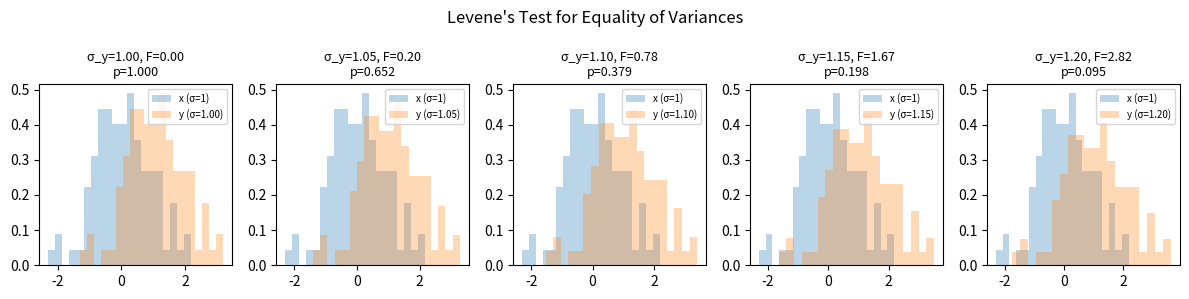

Python code for this plot:
"""
Levene's Test for Equality of Variances

Tests homoscedasticity (equal variances) across two or more groups.
Levene's test is more robust to departures from normality than Bartlett's test,
making it the preferred choice in practice.

Usage:
    python levene_test.py --seed 1
"""

import argparse
import matplotlib.pyplot as plt
import numpy as np
import scipy.stats as stats


def load_data(size, seed):
    """Generate paired samples with varying variance ratios."""
    data_dict = {}
    x = stats.norm(loc=0, scale=1).rvs(size, random_state=seed)

    for scale in [1.00, 1.05, 1.10, 1.15, 1.20]:
        y = stats.norm(loc=1, scale=scale).rvs(size, random_state=seed)
        data_dict[f"{scale:.2f}"] = (x, y)

    return data_dict


def main():
    parser = argparse.ArgumentParser(description="Levene's Test")
    parser.add_argument('--seed', type=int, default=1, help='random seed')
    parser.add_argument('--size', type=int, default=100, help='sample size')
    args = parser.parse_args()

    np.random.seed(args.seed)
    data_dict = load_data(args.size, args.seed)

    _, axes = plt.subplots(1, len(data_dict), figsize=(12, 3))
    for ax, (label, (x, y)) in zip(axes, data_dict.items()):
        stat, pval = stats.levene(x, y)
        ax.set_title(f"σ_y={label}, F={stat:.2f}\np={pval:.3f}", fontsize=9)
        ax.hist(x, bins=20, density=True, alpha=0.3, label='x (σ=1)')
        ax.hist(y, bins=20, density=True, alpha=0.3, label=f'y (σ={label})')
        ax.legend(fontsize=7)
    plt.suptitle("Levene's Test for Equality of Variances", fontsize=12)
    plt.tight_layout()
    plt.show()


if __name__ == "__main__":
    main()
